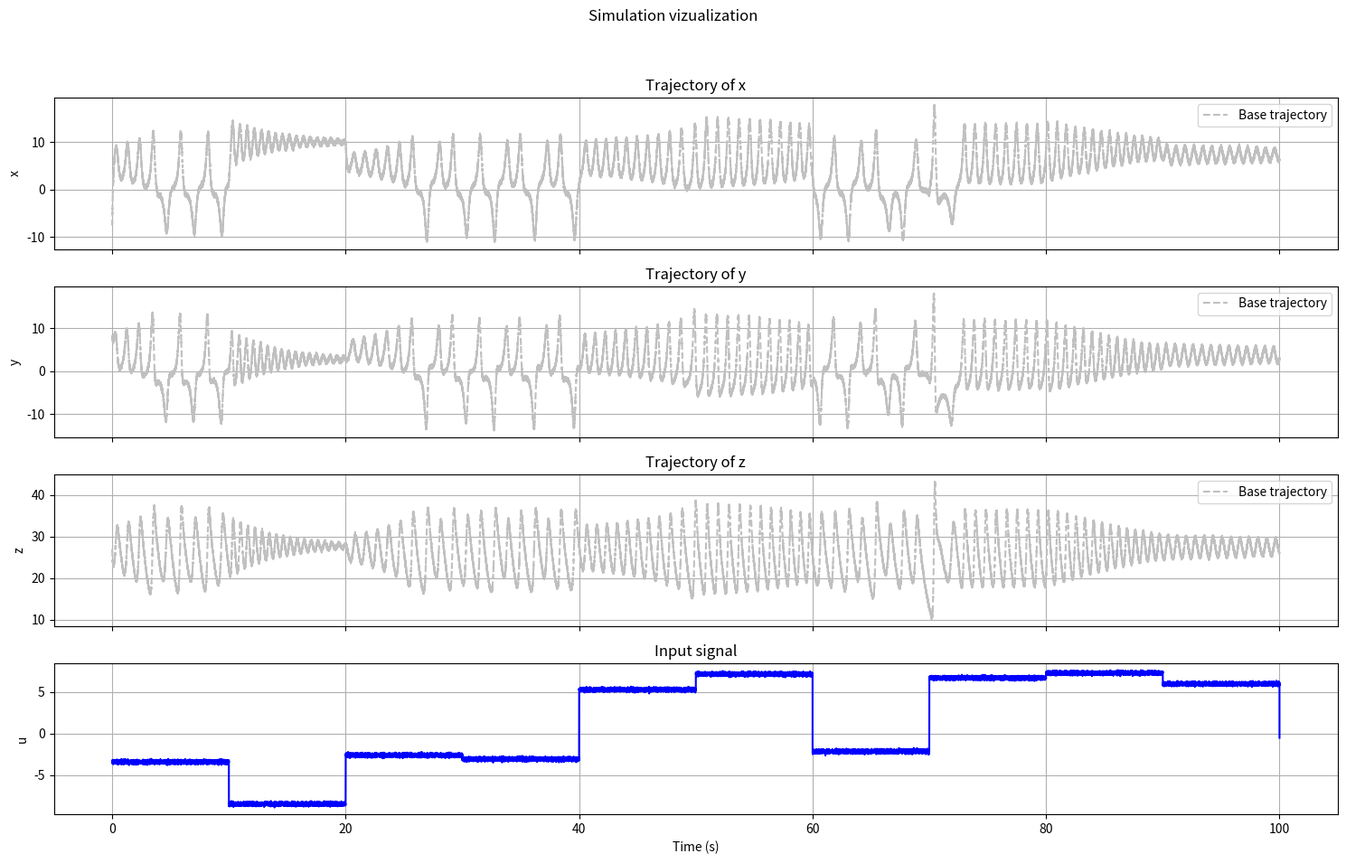

Recreate this plot in Python.
import numpy as np
import pandas as pd
import matplotlib.pyplot as plt

# Runge-Kutta 4-teho radu pre diskretny system:   
def rk4_step(dynamic_system, x_k, u_k, dt):
    k1 = dynamic_system.dynamics(x_k, u_k)
    k2 = dynamic_system.dynamics(x_k + 0.5 * dt * k1, u_k)
    k3 = dynamic_system.dynamics(x_k + 0.5 * dt * k2, u_k)
    k4 = dynamic_system.dynamics(x_k + dt * k3, u_k)

    # x_{k+1} = x_k + dt / 6 * (k1 + 2 * k2 + 2 * k3 + k4)
    return x_k + (dt / 6.0) * (k1 + 2 * k2 + 2 * k3 + k4)

# def aprbs_generate(N, random_seed=1, minu=-1.0, maxu=1.0):   
#     rng = np.random.default_rng(seed=int(random_seed) & 0xFFFFFFFF)  
#     prbs = rng.integers(0, 2, size=N, dtype=int)  
#     aprbs = np.zeros(N, dtype=float)  
#     range_amp = abs(maxu - minu)  
#     seed = int(random_seed) if random_seed is not None else 1  

#     for i in range(N - 1):  
#         if prbs[i] == prbs[i + 1]:  
#             rng_seed = seed  
#             rng = np.random.default_rng(rng_seed)  
#             r = range_amp * rng.random()  
#             if prbs[i] == maxu:  
#                 aprbs[i] = prbs[i] - r  
#                 aprbs[i + 1] = prbs[i + 1] - r  
#             else:  
#                 aprbs[i] = prbs[i] + r  
#                 aprbs[i + 1] = prbs[i + 1] + r  
#         else:  
#             seed = (seed + 10) if seed <= (2**31) else int(random_seed)  
#             rng = np.random.default_rng(seed)  
#             r = range_amp * rng.random()  
#             if prbs[i + 1] == maxu:  
#                 aprbs[i + 1] = prbs[i + 1] - r  
#             else:  
#                 aprbs[i + 1] = prbs[i + 1] + r  

#     if N > 0:  
#         if aprbs[0] == 0.0:  
#             aprbs[0] = prbs[0] * (minu + (maxu - minu) * 0.5)  

#     return aprbs

# Generovanie vstupneho signalu 
def generate_input_signal(num_samples, is_free_body, dt, noise_ratio=None):
    if is_free_body:
        input_signal = np.zeros(num_samples, dtype=float)
            
    else:
        input_signal = np.zeros(num_samples, dtype=float)

        # Parametre PID simulacie
        kp, ki, kd = 2.0, 0.5, 0.1  # konstanty regulatora
        integral = 0.0
        prev_error = 0.0
        
        # Stav systemu - fiktivny
        system_val = 0.0
        tau = 2.0
        target = 0.0

        for i in range(num_samples):
            # Kazdych 10 sekund zmeni pozadovanu hodnotu (nahodny skok)
            if i % int(10/dt) == 0:
                target = np.random.uniform(-10.0, 10.0)
    
            # Ulozenie pozadovanej hodnoty
            target = np.clip(target, -15.0, 15.0) 
            input_signal[i] = target

            # Vypocet chyby
            error = target - system_val
            
            # PID regulacia
            integral += error * dt
            derivative = (error - prev_error) / dt
            u = (kp * error) + (ki * integral) + (kd * derivative)
            
            # Aktualizacia systému
            system_val += (u - system_val) / tau * dt
            prev_error = error

        if noise_ratio is not None:
            noise_level = noise_ratio * np.std(input_signal)
            noise = np.random.normal(0, noise_level, input_signal.shape)
            input_signal += noise

    return input_signal

def simulate(dynamic_system, initial_state, dt, num_samples, is_free_body=True, noise_ratio=None):
    input_signal = generate_input_signal(num_samples=num_samples, is_free_body=is_free_body, dt=dt, noise_ratio=noise_ratio)
    state_trajectory = np.zeros((num_samples, len(initial_state)))
    current_state = initial_state.copy()

    for k in range(num_samples):
        current_input = input_signal[k]
        current_state = rk4_step(dynamic_system=dynamic_system, x_k=current_state, u_k=current_input, dt=dt)
        state_trajectory[k, :] = current_state

    if noise_ratio is not None:
        noise_level = noise_ratio * np.std(state_trajectory)
        noise = np.random.normal(0, noise_level, state_trajectory.shape)
        state_trajectory += noise

        print(f"Pridaný šum na úrovni {noise_ratio * 100} % voči dátam")

    return state_trajectory, input_signal

def export_data(data={}, export_name="data"):
    df = pd.DataFrame(data)
    df.to_csv(export_name + ".csv", index=False)
    return 0

def vizualize_trajectory(time_vector, trajectory, comparison_trajectory=None, input=None, feature_name=["x", "y", "z"]):
    num_axes = trajectory.shape[1]
    if input is not None:
        num_axes += 1

    fig, axes = plt.subplots(num_axes, sharex=True, figsize=(15, 10))
    fig.suptitle("Simulation vizualization")

    if comparison_trajectory is not None:
        for j in range(0, trajectory.shape[1]):
            axes[j].plot(time_vector, comparison_trajectory[:, j], color="gold", label="Comparing trajectory")
            axes[j].legend()

    for i in range(0, trajectory.shape[1]):
        axes[i].plot(time_vector, trajectory[:, i], color="silver", linestyle="--", label="Base trajectory")
        axes[i].set_title("Trajectory of " + feature_name[i])
        axes[i].set_ylabel(feature_name[i])
        axes[i].legend()
        axes[i].grid(True)
    
    if input is None:
        pass
    else:
        axes[num_axes - 1].plot(time_vector, input, color="blue")
        axes[num_axes - 1].set_title("Input signal")
        axes[num_axes - 1].set_ylabel("u")
        axes[num_axes - 1].set_xlabel("Time (s)")
        axes[num_axes - 1].grid(True)
    
    plt.tight_layout(rect=[0, 0.03, 1, 0.95]) 
    plt.show()

    return 0


if __name__ == "__main__":
    class DynamicSystem:  
        def __init__(self, a11=0.0, a12=0.0, a13=0.0, a21=0.0, a22=0.0, a23=0.0, a31=0.0, a32=0.0, a33=0.0, b1=0.0, b2=0.0, b3=0.0):  
            # Stavova matica systemu  
            self.a11 = a11
            self.a12 = a12
            self.a13 = a13
            self.a21 = a21
            self.a22 = a22
            self.a23 = a23
            self.a31 = a31
            self.a32 = a32
            self.a33 = a33

            # Matica vstupov systemu
            self.b1 = b1
            self.b2 = b2
            self.b3 = b3

        def dynamics(self, state_vector, input_signal):  
            x, y, z = state_vector  

            dx = self.a11 * x + self.a12 * y + self.b1 * input_signal ** 2
            dy = self.a21 * x + self.a22 * y + self.a23 * x * z
            dz = self.a31 * z + self.a32 * x * y

            return np.array([dx, dy, dz])

    # Podmienky pre simulaciu
    time_step = 0.002 # krok
    time_span = (0, 100) # casovy interval
    num_samples = int((time_span[1] - time_span[0]) / time_step) + 1 # pocet vzoriek
    time_vector = np.linspace(time_span[0], time_span[1], num_samples) # casovy vektor
    initial_conditions = [-8.0, 8.0, 27.0] # pociatocne podmienky
    noise_ratio = 0.02 # * 100 sum v datach [%]: 0.02 = 2%

    # Inicializacia systemu
    dynamic_system = DynamicSystem(
        a11=-10, a12=10, a13=0,
        a21=28, a22=-1, a23=-1,
        a31=-1, a32=1, a33=0,
        b1=1, b2=0, b3=0
    )

    # Simulovanie trajektorie
    trajectory, input = simulate(
        dynamic_system=dynamic_system,
        initial_state=initial_conditions,
        dt=time_step,
        num_samples=num_samples,
        is_free_body=False,
        noise_ratio=noise_ratio)

    vizualize_trajectory(time_vector=time_vector, input=input, trajectory=trajectory)
    
    data = {"time": time_vector,
            "x": trajectory[:, 0],
            "y": trajectory[:, 1],
            "z": trajectory[:, 2],
            "u": input}

    export_data(data, "Simulacia")
